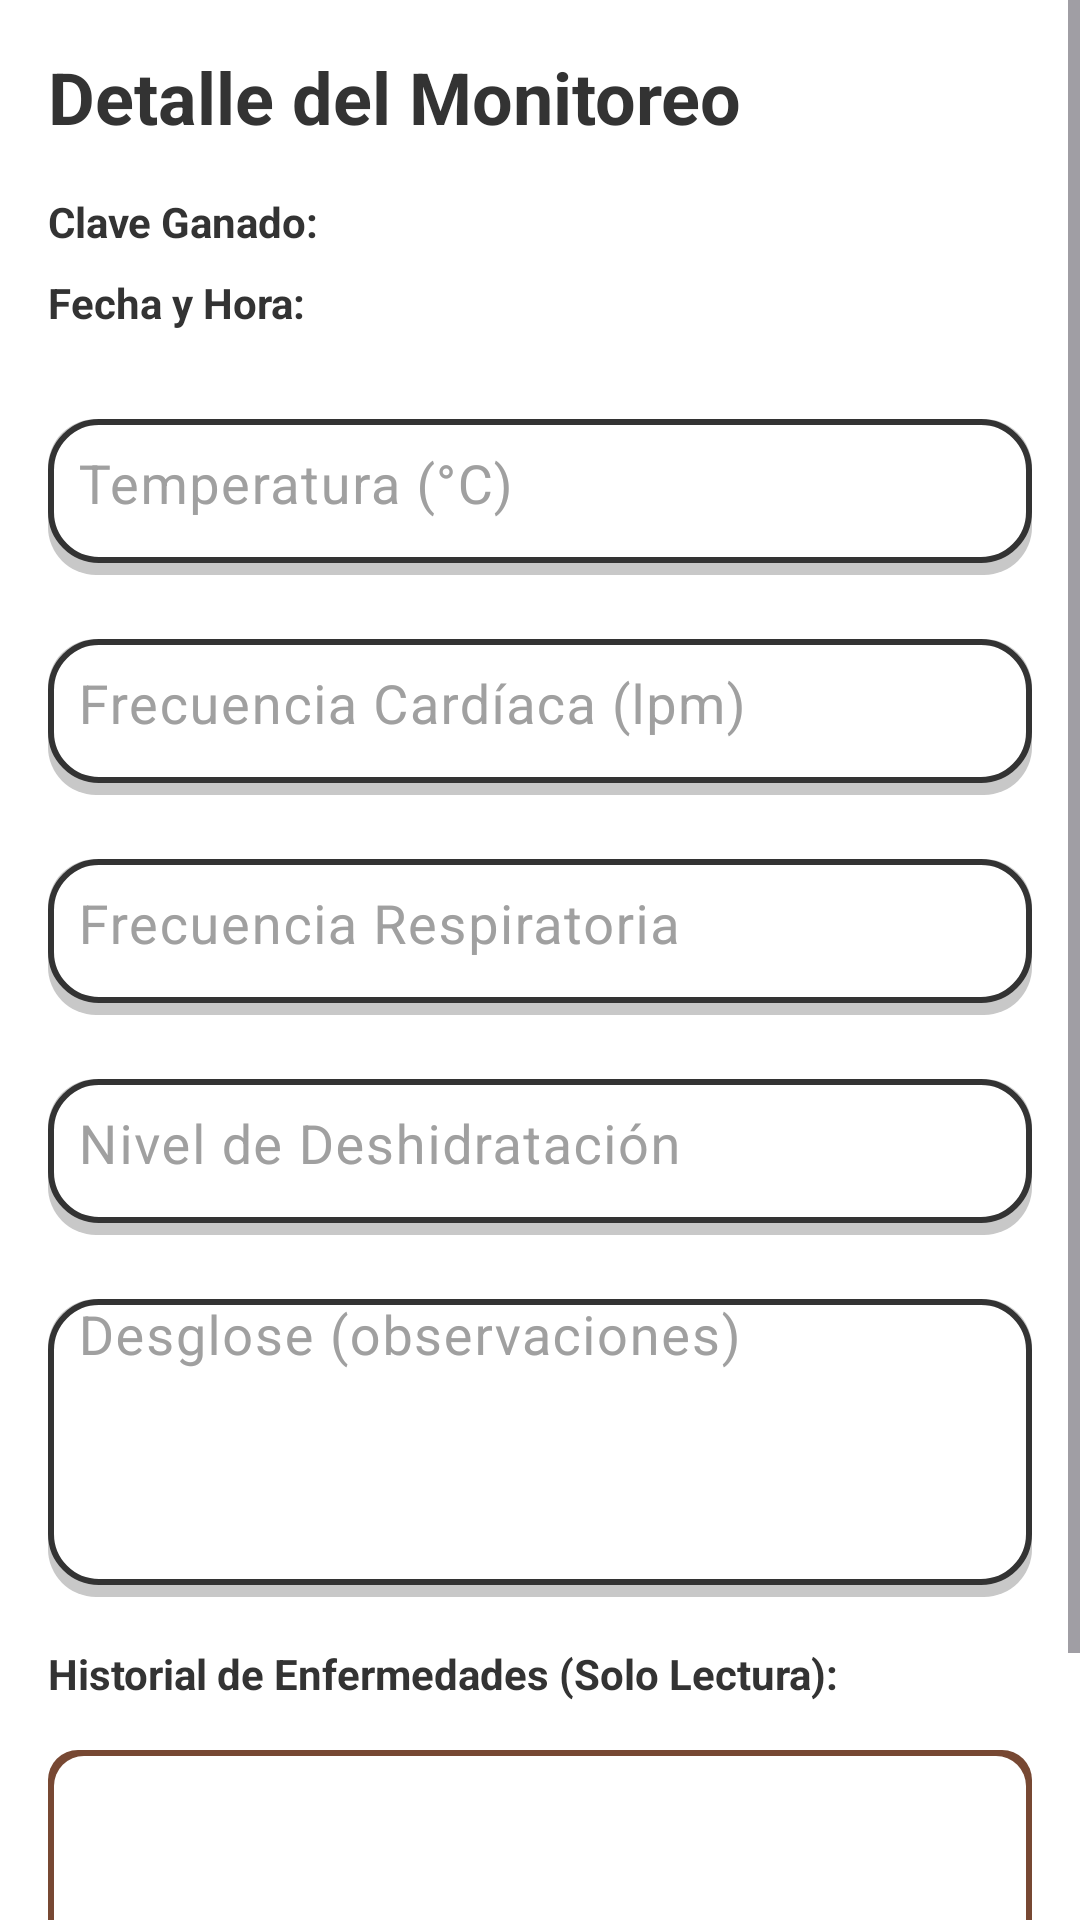

Produce the Android XML layout that renders to this screen, including the resource entries it uses.
<!-- AndroidManifest.xml: application theme Theme.CattleTrack -->
<!-- res/layout/fragment_monitoreo_detail.xml -->
<?xml version="1.0" encoding="utf-8"?>
<ScrollView xmlns:android="http://schemas.android.com/apk/res/android"
    xmlns:app="http://schemas.android.com/apk/res-auto"
    xmlns:tools="http://schemas.android.com/tools"
    android:layout_width="match_parent"
    android:layout_height="match_parent"
    android:background="@color/white"
    android:fillViewport="true">

    <androidx.constraintlayout.widget.ConstraintLayout
        android:layout_width="match_parent"
        android:layout_height="wrap_content"
        android:padding="16dp"
        tools:context=".views.MonitoreoDetailFragment">

        <TextView
            android:id="@+id/textViewDetailTitle"
            android:layout_width="wrap_content"
            android:layout_height="wrap_content"
            android:text="Detalle del Monitoreo"
            android:textColor="#333333"
            android:textSize="24sp"
            android:textStyle="bold"
            app:layout_constraintStart_toStartOf="parent"
            app:layout_constraintTop_toTopOf="parent" />

        <TextView
            android:id="@+id/textViewDetailGanadoLabel"
            android:layout_width="wrap_content"
            android:layout_height="wrap_content"
            android:layout_marginTop="16dp"
            android:text="Clave Ganado:"
            android:textColor="#333333"
            android:textStyle="bold"
            app:layout_constraintStart_toStartOf="parent"
            app:layout_constraintTop_toBottomOf="@id/textViewDetailTitle" />

        <TextView
            android:id="@+id/textViewDetailGanado"
            android:layout_width="wrap_content"
            android:layout_height="wrap_content"
            android:layout_marginStart="8dp"
            android:textColor="#555555"
            app:layout_constraintBaseline_toBaselineOf="@id/textViewDetailGanadoLabel"
            app:layout_constraintStart_toEndOf="@id/textViewDetailGanadoLabel"
            tools:text="5" />

        <TextView
            android:id="@+id/textViewDetailFechaLabel"
            android:layout_width="wrap_content"
            android:layout_height="wrap_content"
            android:layout_marginTop="8dp"
            android:text="Fecha y Hora:"
            android:textColor="#333333"
            android:textStyle="bold"
            app:layout_constraintStart_toStartOf="parent"
            app:layout_constraintTop_toBottomOf="@id/textViewDetailGanadoLabel" />

        <TextView
            android:id="@+id/textViewDetailFecha"
            android:layout_width="0dp"
            android:layout_height="wrap_content"
            android:layout_marginStart="8dp"
            android:textColor="#555555"
            app:layout_constraintBaseline_toBaselineOf="@id/textViewDetailFechaLabel"
            app:layout_constraintEnd_toEndOf="parent"
            app:layout_constraintStart_toEndOf="@id/textViewDetailFechaLabel"
            tools:text="2024-03-30T12:00:00" />

        

        <com.google.android.material.textfield.TextInputLayout
            android:id="@+id/inputLayoutTemperatura"
            android:layout_width="0dp"
            android:layout_height="wrap_content"
            android:layout_marginTop="16dp"
            android:hint="Temperatura (°C)"
            android:textColorHint="#A0A0A0"
            app:boxStrokeWidth="0dp"
            app:boxStrokeWidthFocused="0dp"
            app:hintTextColor="#774833"
            app:layout_constraintEnd_toEndOf="parent"
            app:layout_constraintStart_toStartOf="parent"
            app:layout_constraintTop_toBottomOf="@id/textViewDetailFechaLabel">

            <com.google.android.material.textfield.TextInputEditText
                android:id="@+id/editTextTemperatura"
                style="@style/letra_base"
                android:layout_width="match_parent"
                android:layout_height="60dp"
                android:background="@drawable/txt_disenio"
                android:inputType="numberDecimal" />
        </com.google.android.material.textfield.TextInputLayout>

        <com.google.android.material.textfield.TextInputLayout
            android:id="@+id/inputLayoutFreqCardiaca"
            android:layout_width="0dp"
            android:layout_height="wrap_content"
            android:layout_marginTop="8dp"
            android:hint="Frecuencia Cardíaca (lpm)"
            android:textColorHint="#A0A0A0"
            app:boxStrokeWidth="0dp"
            app:boxStrokeWidthFocused="0dp"
            app:hintTextColor="#774833"
            app:layout_constraintEnd_toEndOf="parent"
            app:layout_constraintStart_toStartOf="parent"
            app:layout_constraintTop_toBottomOf="@id/inputLayoutTemperatura">

            <com.google.android.material.textfield.TextInputEditText
                android:id="@+id/editTextFreqCardiaca"
                style="@style/letra_base"
                android:layout_width="match_parent"
                android:layout_height="60dp"
                android:background="@drawable/txt_disenio"
                android:inputType="number" />
        </com.google.android.material.textfield.TextInputLayout>

        <com.google.android.material.textfield.TextInputLayout
            android:id="@+id/inputLayoutFreqRespiratoria"
            android:layout_width="0dp"
            android:layout_height="wrap_content"
            android:layout_marginTop="8dp"
            android:hint="Frecuencia Respiratoria"
            android:textColorHint="#A0A0A0"
            app:boxStrokeWidth="0dp"
            app:boxStrokeWidthFocused="0dp"
            app:hintTextColor="#774833"
            app:layout_constraintEnd_toEndOf="parent"
            app:layout_constraintStart_toStartOf="parent"
            app:layout_constraintTop_toBottomOf="@id/inputLayoutFreqCardiaca">

            <com.google.android.material.textfield.TextInputEditText
                android:id="@+id/editTextFreqRespiratoria"
                style="@style/letra_base"
                android:layout_width="match_parent"
                android:layout_height="60dp"
                android:background="@drawable/txt_disenio"
                android:inputType="number" />
        </com.google.android.material.textfield.TextInputLayout>

        <com.google.android.material.textfield.TextInputLayout
            android:id="@+id/inputLayoutDeshidratacion"
            android:layout_width="0dp"
            android:layout_height="wrap_content"
            android:layout_marginTop="8dp"
            android:hint="Nivel de Deshidratación"
            android:textColorHint="#A0A0A0"
            app:boxStrokeWidth="0dp"
            app:boxStrokeWidthFocused="0dp"
            app:hintTextColor="#774833"
            app:layout_constraintEnd_toEndOf="parent"
            app:layout_constraintStart_toStartOf="parent"
            app:layout_constraintTop_toBottomOf="@id/inputLayoutFreqRespiratoria">

            <com.google.android.material.textfield.TextInputEditText
                android:id="@+id/editTextDeshidratacion"
                style="@style/letra_base"
                android:layout_width="match_parent"
                android:layout_height="60dp"
                android:background="@drawable/txt_disenio"
                android:inputType="textCapWords" />
        </com.google.android.material.textfield.TextInputLayout>

        <com.google.android.material.textfield.TextInputLayout
            android:id="@+id/inputLayoutDesglose"
            android:layout_width="0dp"
            android:layout_height="wrap_content"
            android:layout_marginTop="8dp"
            android:hint="Desglose (observaciones)"
            android:textColorHint="#A0A0A0"
            app:boxStrokeWidth="0dp"
            app:boxStrokeWidthFocused="0dp"
            app:hintTextColor="#774833"
            app:layout_constraintEnd_toEndOf="parent"
            app:layout_constraintStart_toStartOf="parent"
            app:layout_constraintTop_toBottomOf="@id/inputLayoutDeshidratacion">

            <com.google.android.material.textfield.TextInputEditText
                android:id="@+id/editTextDesglose"
                style="@style/letra_base"
                android:layout_width="match_parent"
                android:layout_height="wrap_content"
                android:background="@drawable/txt_disenio"
                android:gravity="top"
                android:inputType="textMultiLine"
                android:minLines="4"
                android:paddingTop="16dp" />
        </com.google.android.material.textfield.TextInputLayout>

        

        <TextView
            android:id="@+id/textViewHistorialLabel"
            android:layout_width="wrap_content"
            android:layout_height="wrap_content"
            android:layout_marginTop="16dp"
            android:text="Historial de Enfermedades (Solo Lectura):"
            android:textColor="#333333"
            android:textStyle="bold"
            app:layout_constraintStart_toStartOf="parent"
            app:layout_constraintTop_toBottomOf="@id/inputLayoutDesglose" />

        <TextView
            android:id="@+id/textViewHistorialEnfermedades"
            android:layout_width="0dp"
            android:layout_height="wrap_content"
            android:layout_marginTop="8dp"
            android:background="@drawable/txt_login"
            android:gravity="top"
            android:minHeight="80dp"
            android:padding="12dp"
            app:layout_constraintEnd_toEndOf="parent"
            app:layout_constraintStart_toStartOf="parent"
            app:layout_constraintTop_toBottomOf="@id/textViewHistorialLabel"
            tools:text="ID: 3, Fecha: 2024-03-20\nID: 4, Fecha: 2024-03-12" />

        <androidx.appcompat.widget.AppCompatButton
            android:id="@+id/buttonGuardar"
            style="@style/letra_base_btn"
            android:layout_width="0dp"
            android:layout_height="wrap_content"
            android:layout_marginTop="24dp"
            android:background="@drawable/btn_seleccion2"
            android:text="Guardar Cambios"
            app:layout_constraintEnd_toEndOf="parent"
            app:layout_constraintStart_toStartOf="parent"
            app:layout_constraintTop_toBottomOf="@id/textViewHistorialEnfermedades" />
    </androidx.constraintlayout.widget.ConstraintLayout>
</ScrollView>
<!-- resources referenced by this layout -->
<resources>
  <color name="white">#FFFFFFFF</color>
  <!-- drawable btn_seleccion2 (drawable) -->
  <?xml version="1.0" encoding="utf-8"?>
  <selector xmlns:android="http://schemas.android.com/apk/res/android">
  
      <item android:state_pressed="true"
          android:drawable="@drawable/btn_presionar2" />
  
      <item android:drawable="@drawable/btn_disenio2" />
  
  </selector>
  <!-- drawable txt_disenio (drawable) -->
  <?xml version="1.0" encoding="utf-8"?>
  <layer-list xmlns:android="http://schemas.android.com/apk/res/android">
  
      
      <item android:top="8dp">
          <shape android:shape="rectangle">
              <solid android:color="#c8c8c8" />
              <corners android:radius="16dp" />
          </shape>
      </item>
  
      
      <item android:bottom="4dp" android:top="8dp">
          <shape android:shape="rectangle">
              <solid android:color="@color/white"/>
              <stroke
                  android:width="2dp"
                  android:color="#333333" />
              <corners android:radius="16dp" />
          </shape>
      </item>
  
  </layer-list>
  <style name="letra_base">
          <item name="android:textSize">18sp</item>
          <item name="android:gravity">start|center_vertical</item>
          <item name="android:textColor">@color/black</item>
          <item name="android:textColorHint">@color/gray</item>
          <item name="android:padding">10dp</item>
      </style>
  <style name="letra_base_btn">
          <item name="android:textColor">@color/white</item>
          <item name="android:textSize">18sp</item>
          <item name="android:textStyle">bold</item>
      </style>
  <style name="Theme.CattleTrack" parent="Base.Theme.CattleTrack" />
  <!-- drawable btn_presionar2 (drawable) -->
  <?xml version="1.0" encoding="utf-8"?>
  <layer-list xmlns:android="http://schemas.android.com/apk/res/android">
      <stroke
          android:width="100dp"
          android:color="#c8c8c8" />
  
      <item android:bottom="3dp">
          <shape android:shape="rectangle">
              <solid android:color="#7a6155" />
              <corners android:radius="16dp" />
              <stroke
                  android:width="2dp"
                  android:color="#c8c8c8" />
          </shape>
  
      </item>
  
  </layer-list>
  <!-- drawable btn_disenio2 (drawable) -->
  <?xml version="1.0" encoding="utf-8"?>
  <layer-list xmlns:android="http://schemas.android.com/apk/res/android">
  
      <item android:top="4dp">
          <shape android:shape="rectangle">
              <solid android:color="#c8c8c8" />
              <corners android:radius="16dp" />
          </shape>
      </item>
  
      <item android:bottom="4dp">
          <shape android:shape="rectangle">
              <solid android:color="#7a6155" />
              <corners android:radius="16dp" />
          </shape>
      </item>
  
  </layer-list>
  <color name="black">#FF000000</color>
  <color name="gray">#878787</color>
  <style name="Base.Theme.CattleTrack" parent="Theme.Material3.DayNight.NoActionBar">
          
          <item name="colorPrimary">@color/brown_normal</item>
          <item name="colorPrimaryVariant">@color/brown_dark</item>
          <item name="android:statusBarColor">@android:color/transparent</item>
          <item name="cursorColor">@color/black</item>
          <item name="android:windowDrawsSystemBarBackgrounds">true</item>
  
          <item name="android:windowLightStatusBar">true</item>
      </style>
  <color name="brown_normal">#8e7163</color>
  <color name="brown_dark">#5e4d42</color>
</resources>
